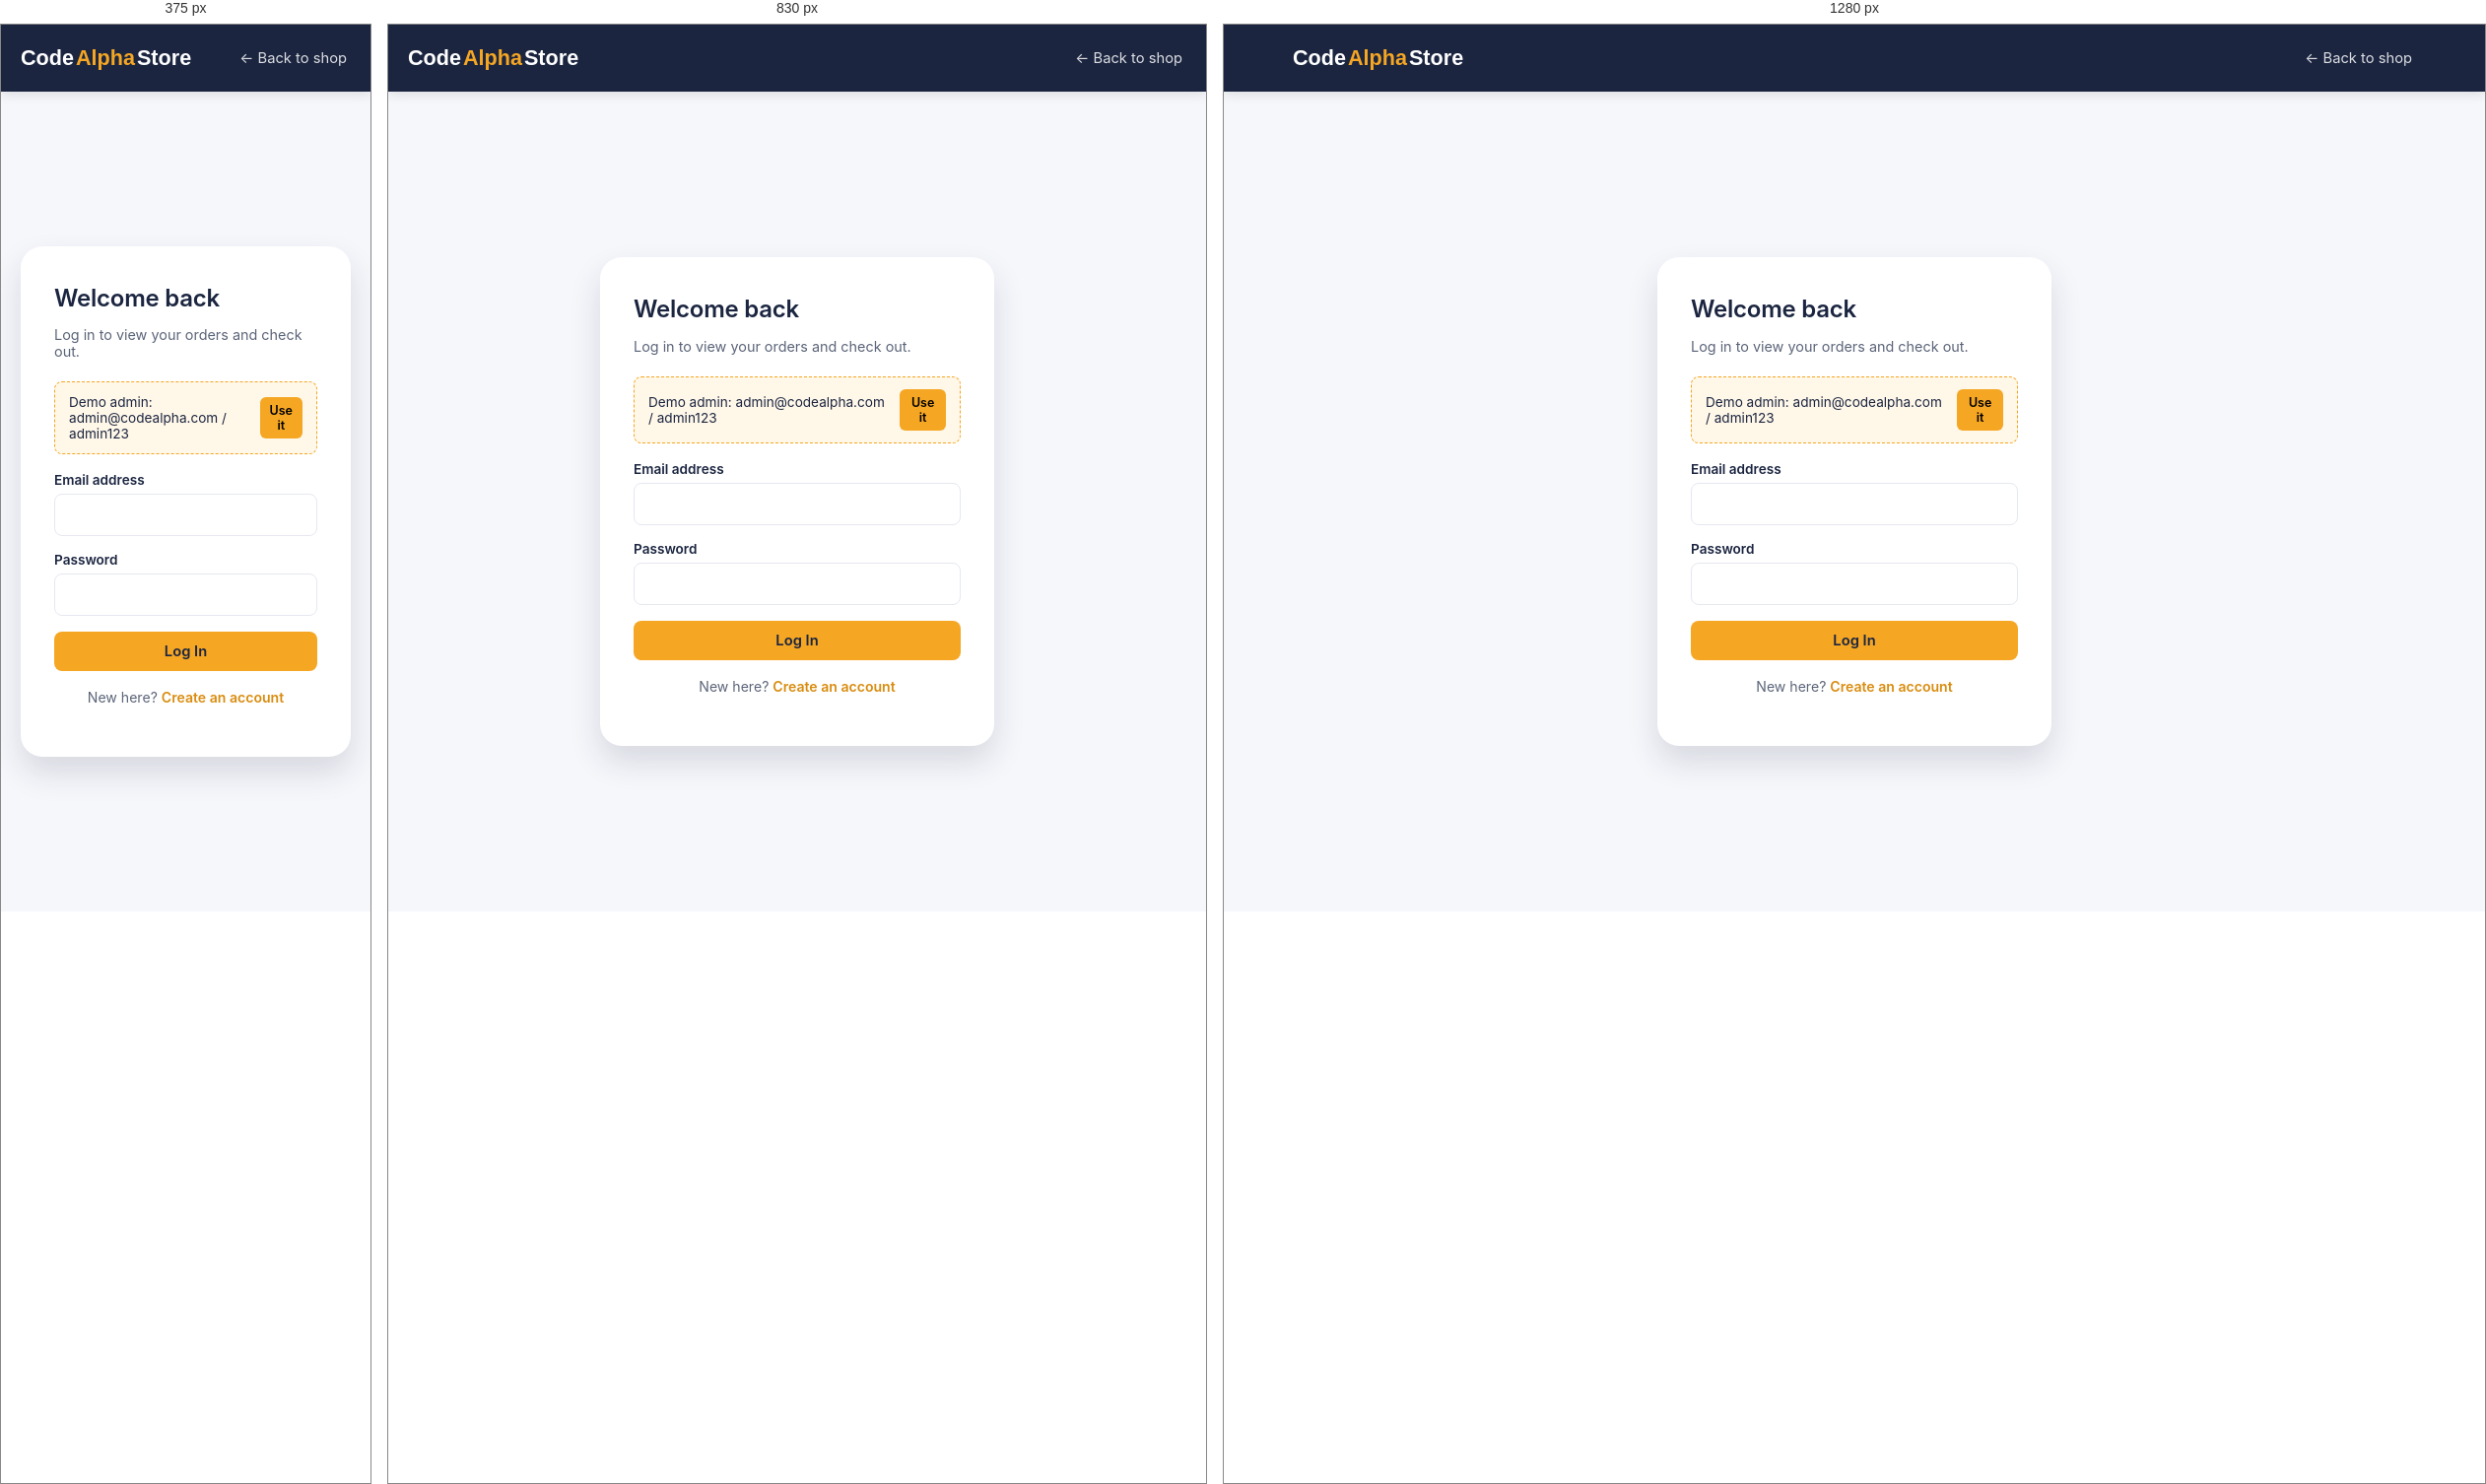
Rendered at 375 px, 830 px and 1280 px, left to right.

<!-- file: login.html -->
<!DOCTYPE html>
<html lang="en">
<head>
<meta charset="UTF-8" />
<meta name="viewport" content="width=device-width, initial-scale=1.0" />
<title>Login — CodeAlpha Store</title>
<link rel="preconnect" href="https://fonts.googleapis.com" />
<link href="https://fonts.googleapis.com/css2?family=Inter:wght@400;500;600;700&family=Poppins:wght@600;700&display=swap" rel="stylesheet" />
<link rel="stylesheet" href="css/style.css" />
</head>
<body>

<header class="site-header">
  <div class="container">
    <a href="index.html" class="brand">Code<span>Alpha</span> Store</a>
    <div class="nav-actions" style="margin-left:auto;">
      <a href="index.html" class="nav-link">← Back to shop</a>
    </div>
  </div>
</header>

<div class="auth-shell">
  <div class="auth-card">
    <h1>Welcome back</h1>
    <p class="sub">Log in to view your orders and check out.</p>

    <div class="demo-box">
      <span>Demo admin: admin@codealpha.com / admin123</span>
      <button type="button" id="autofill-btn">Use it</button>
    </div>

    <div class="form-error" data-error></div>

    <form id="login-form">
      <div class="field">
        <label for="email">Email address</label>
        <input type="email" id="email" required />
      </div>
      <div class="field">
        <label for="password">Password</label>
        <input type="password" id="password" required minlength="6" />
      </div>
      <button type="submit" class="btn btn-primary btn-block">Log In</button>
    </form>

    <p class="auth-switch">New here? <a href="register.html">Create an account</a></p>
  </div>
</div>

<script src="js/config.js"></script>
<script src="js/api.js"></script>
<script src="js/auth.js"></script>
</body>
</html>


/* @media block from css/style.css */
@media (max-width: 860px) {
  .page-grid { grid-template-columns: 1fr; }
}

/* @media block from css/style.css */
@media (max-width: 800px) {
  .pd-grid { grid-template-columns: 1fr; }
}